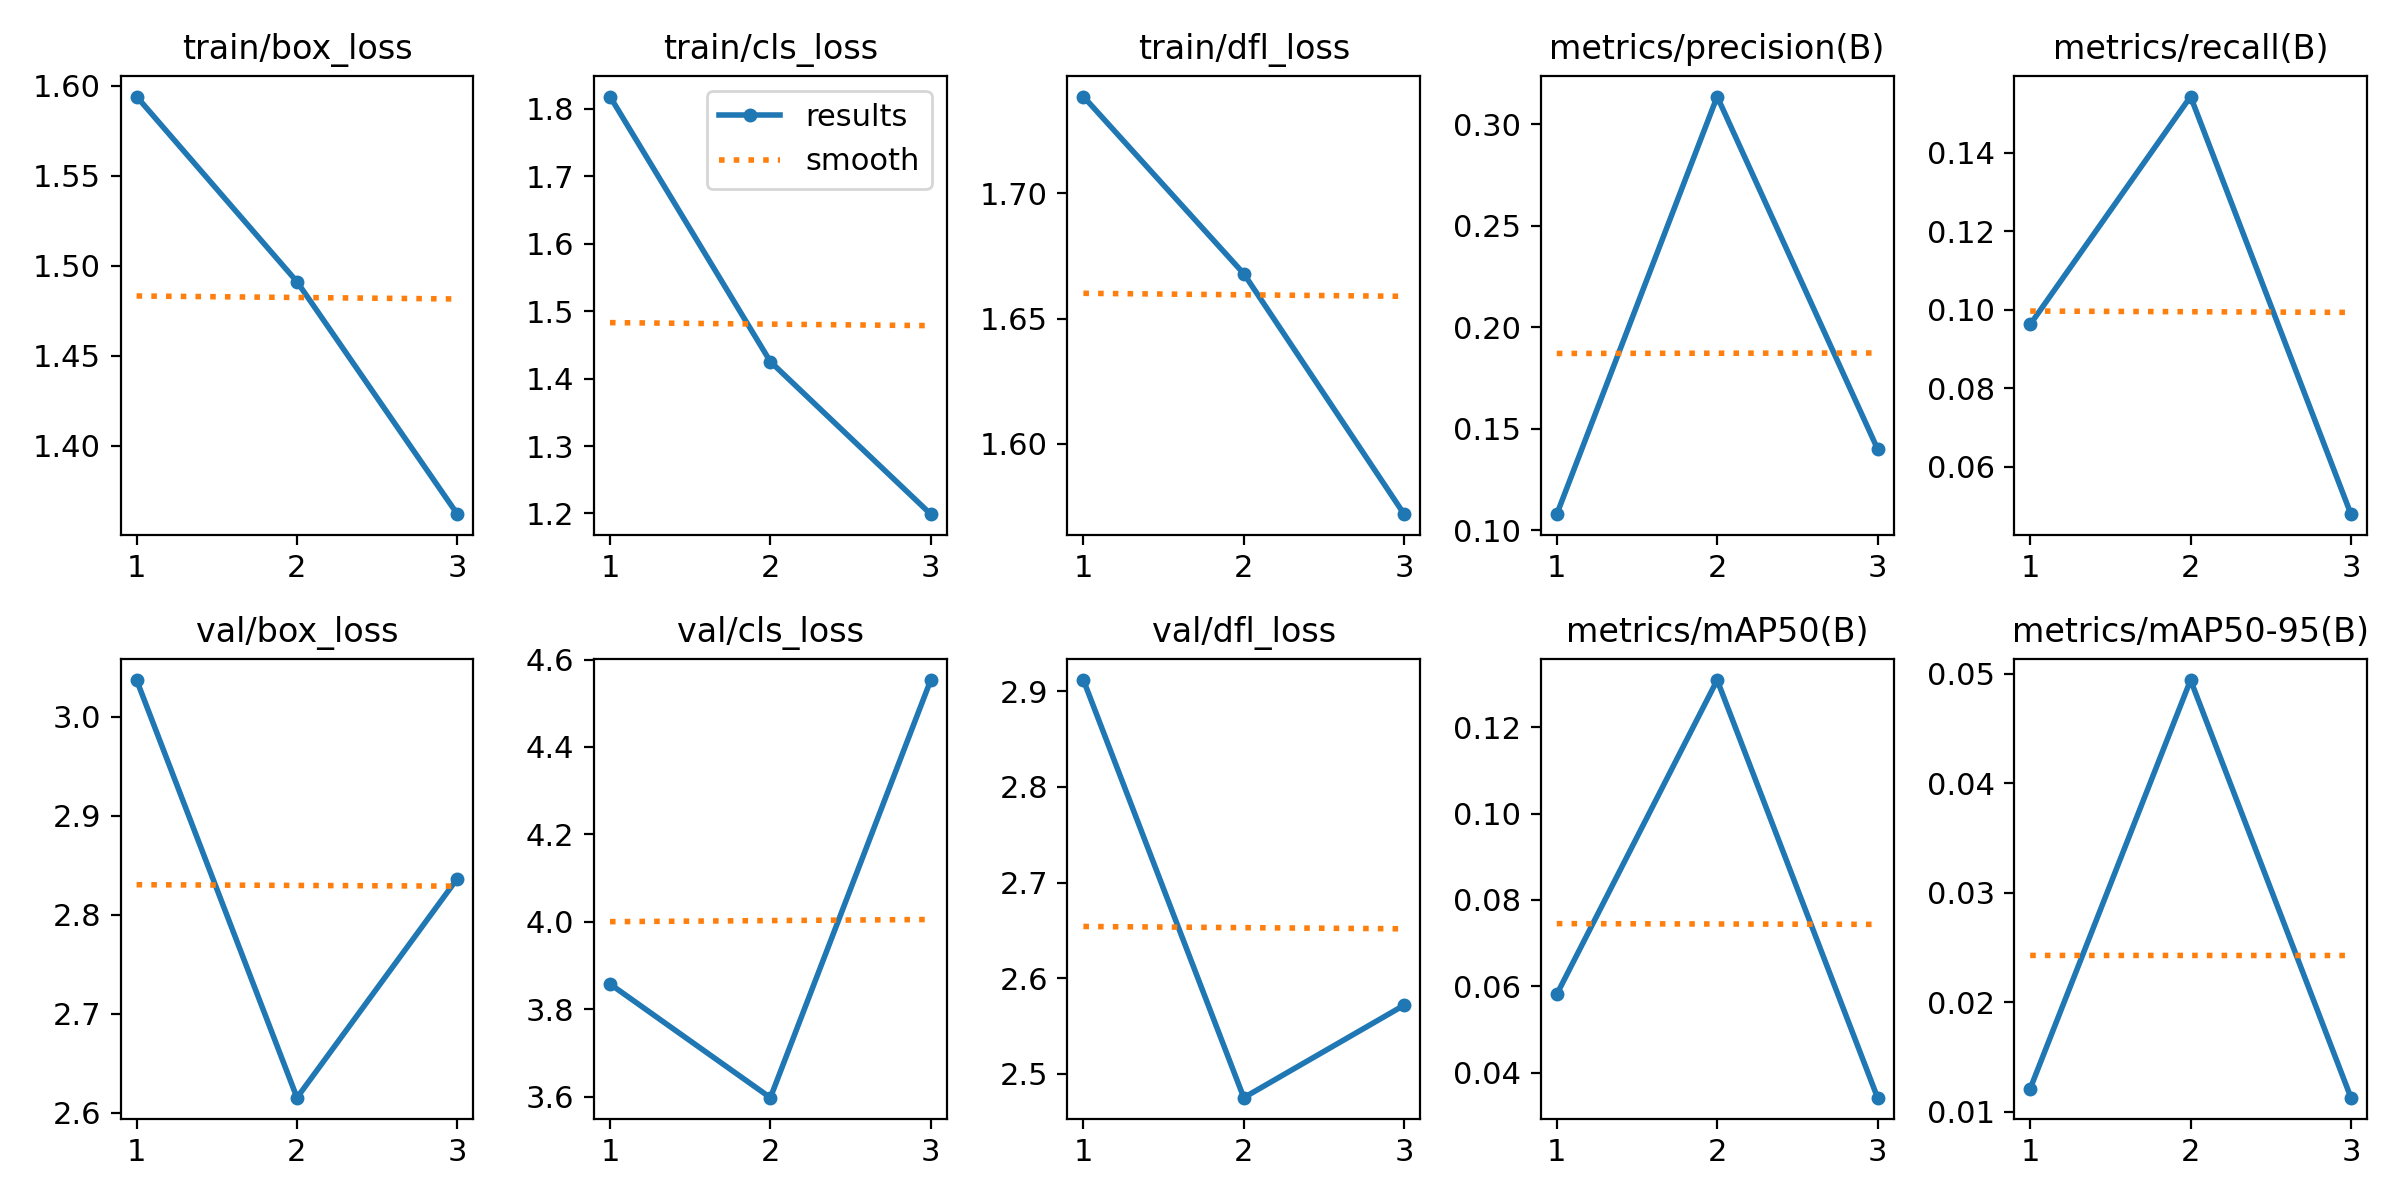

Data behind this chart, as committed beside it:
epoch, train/box_loss, train/cls_loss, train/dfl_loss, metrics/precision(B), metrics/recall(B), metrics/mAP50(B), metrics/mAP50-95(B), val/box_loss, val/cls_loss, val/dfl_loss, lr/pg0, lr/pg1, lr/pg2
1, 1.594, 1.818, 1.739, 0.1079, 0.09621, 0.05815, 0.01211, 3.037, 3.857, 2.912, 0.0004752, 0.0004752, 0.0004752
2, 1.491, 1.425, 1.668, 0.3136, 0.1543, 0.131, 0.04943, 2.615, 3.597, 2.475, 0.0006375, 0.0006375, 0.0006375
3, 1.362, 1.199, 1.572, 0.14, 0.04788, 0.03417, 0.01128, 2.837, 4.553, 2.572, 0.0004855, 0.0004855, 0.0004855
